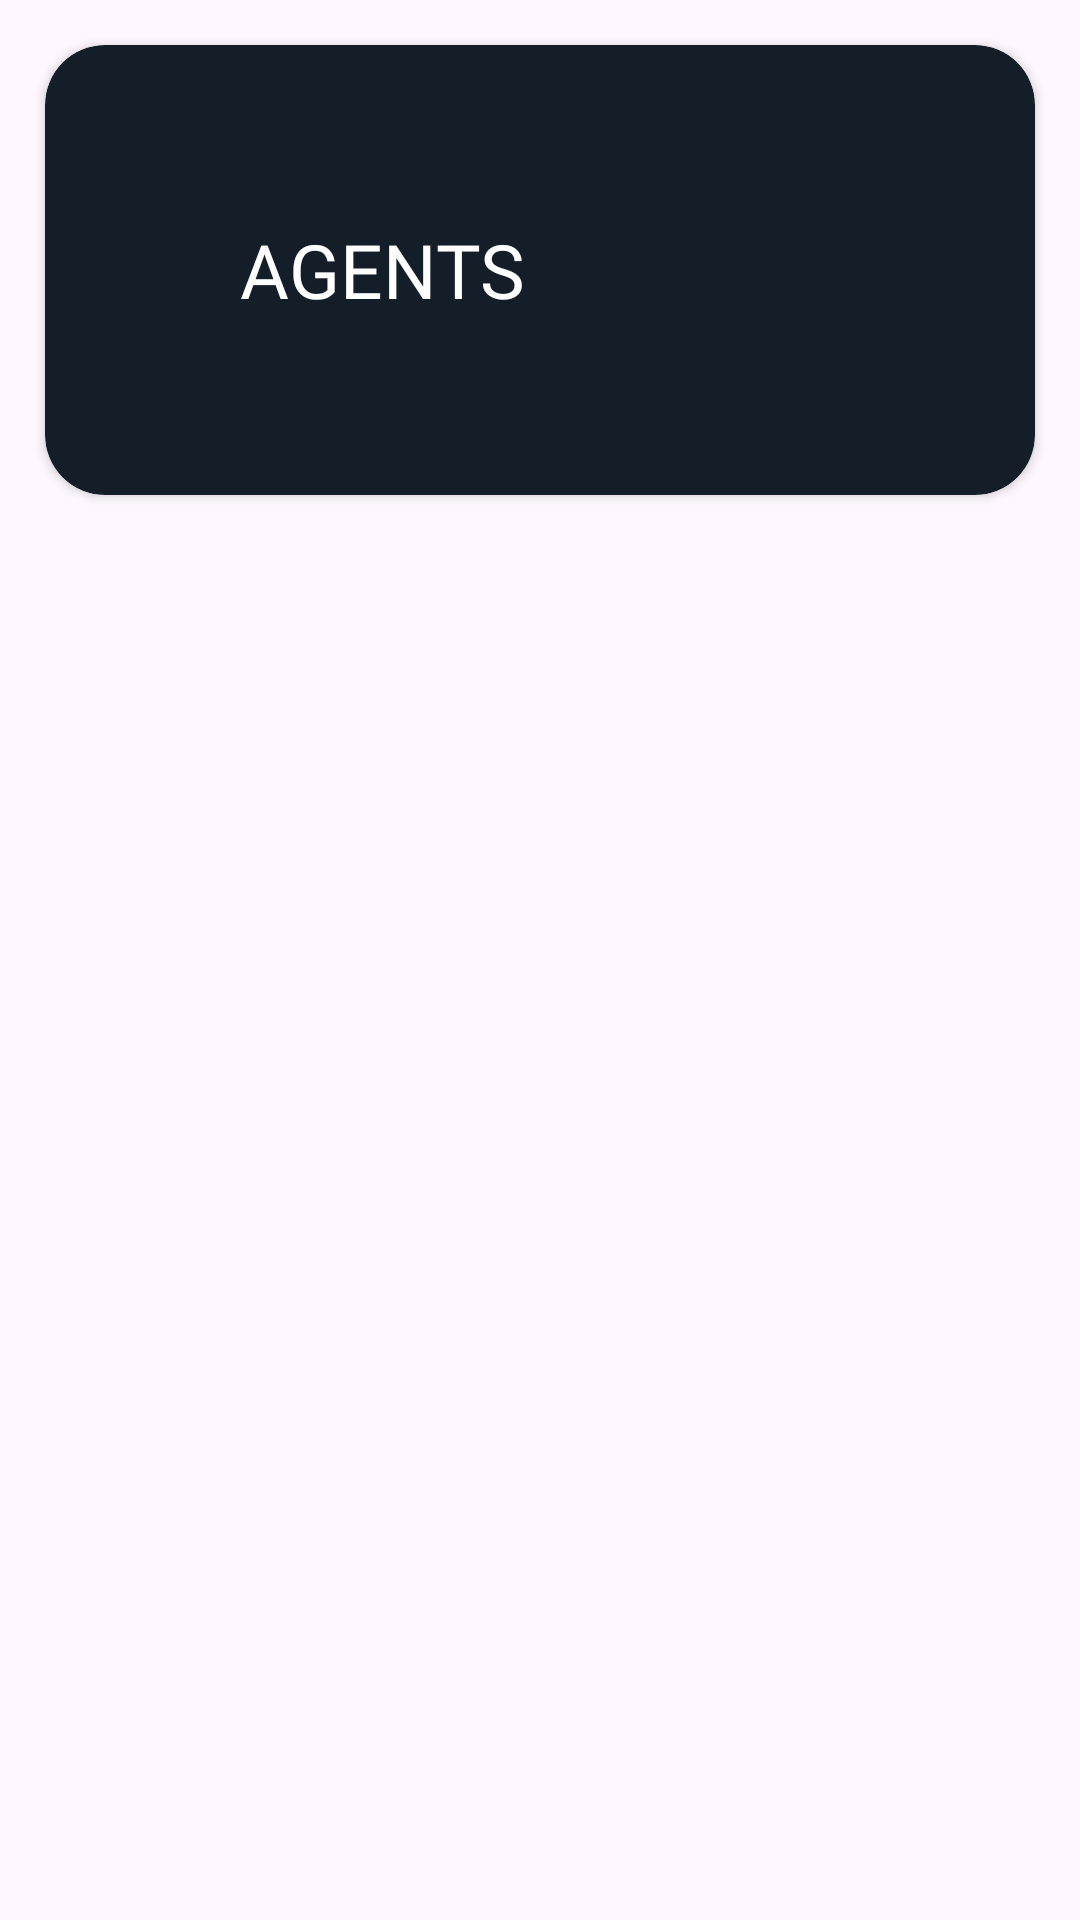

Write the Android layout XML for this screen, with the resource values it uses.
<!-- AndroidManifest.xml: application theme Theme.ValoWiki -->
<!-- res/layout/home_each_item.xml -->
<?xml version="1.0" encoding="utf-8"?>
<LinearLayout xmlns:android="http://schemas.android.com/apk/res/android"
    android:layout_width="match_parent"
    xmlns:app="http://schemas.android.com/apk/res-auto"
    android:orientation="vertical"
    android:layout_height="wrap_content">
    <androidx.cardview.widget.CardView
        android:layout_width="match_parent"
        android:layout_height="150dp"
        android:id="@+id/item"
        android:layout_margin="15dp"
        android:backgroundTint="#141E29"
        app:cardCornerRadius="20dp"
        android:elevation="20dp"

        >
        <TextView
            android:id="@+id/tv_Title"
            android:layout_width="225dp"
            android:layout_height="match_parent"
            android:text="AGENTS"
            android:gravity="center"
            android:fontFamily="@font/bowlby_one_sc"
            android:textSize="25dp"
            android:textColor="#FFFFFF"
            />

        <ImageView
            android:id="@+id/iv_Image"
            android:layout_width="122dp"
            android:layout_height="match_parent"
            android:src="@drawable/agentthird"
            android:layout_marginStart="230dp"/>

    </androidx.cardview.widget.CardView>


</LinearLayout>
<!-- resources referenced by this layout -->
<resources>
  <style name="Theme.ValoWiki" parent="Base.Theme.ValoWiki" />
  <style name="Base.Theme.ValoWiki" parent="Theme.Material3.DayNight.NoActionBar">
          <item name="colorPrimary">@color/colorPrimary</item>
          <item name="colorPrimaryDark">@color/colorPrimaryDark</item>
          <item name="windowActionBar">false</item>
      </style>
  <color name="colorPrimary">#0F1923</color>
  <color name="colorPrimaryDark">#0F1923</color>
</resources>
